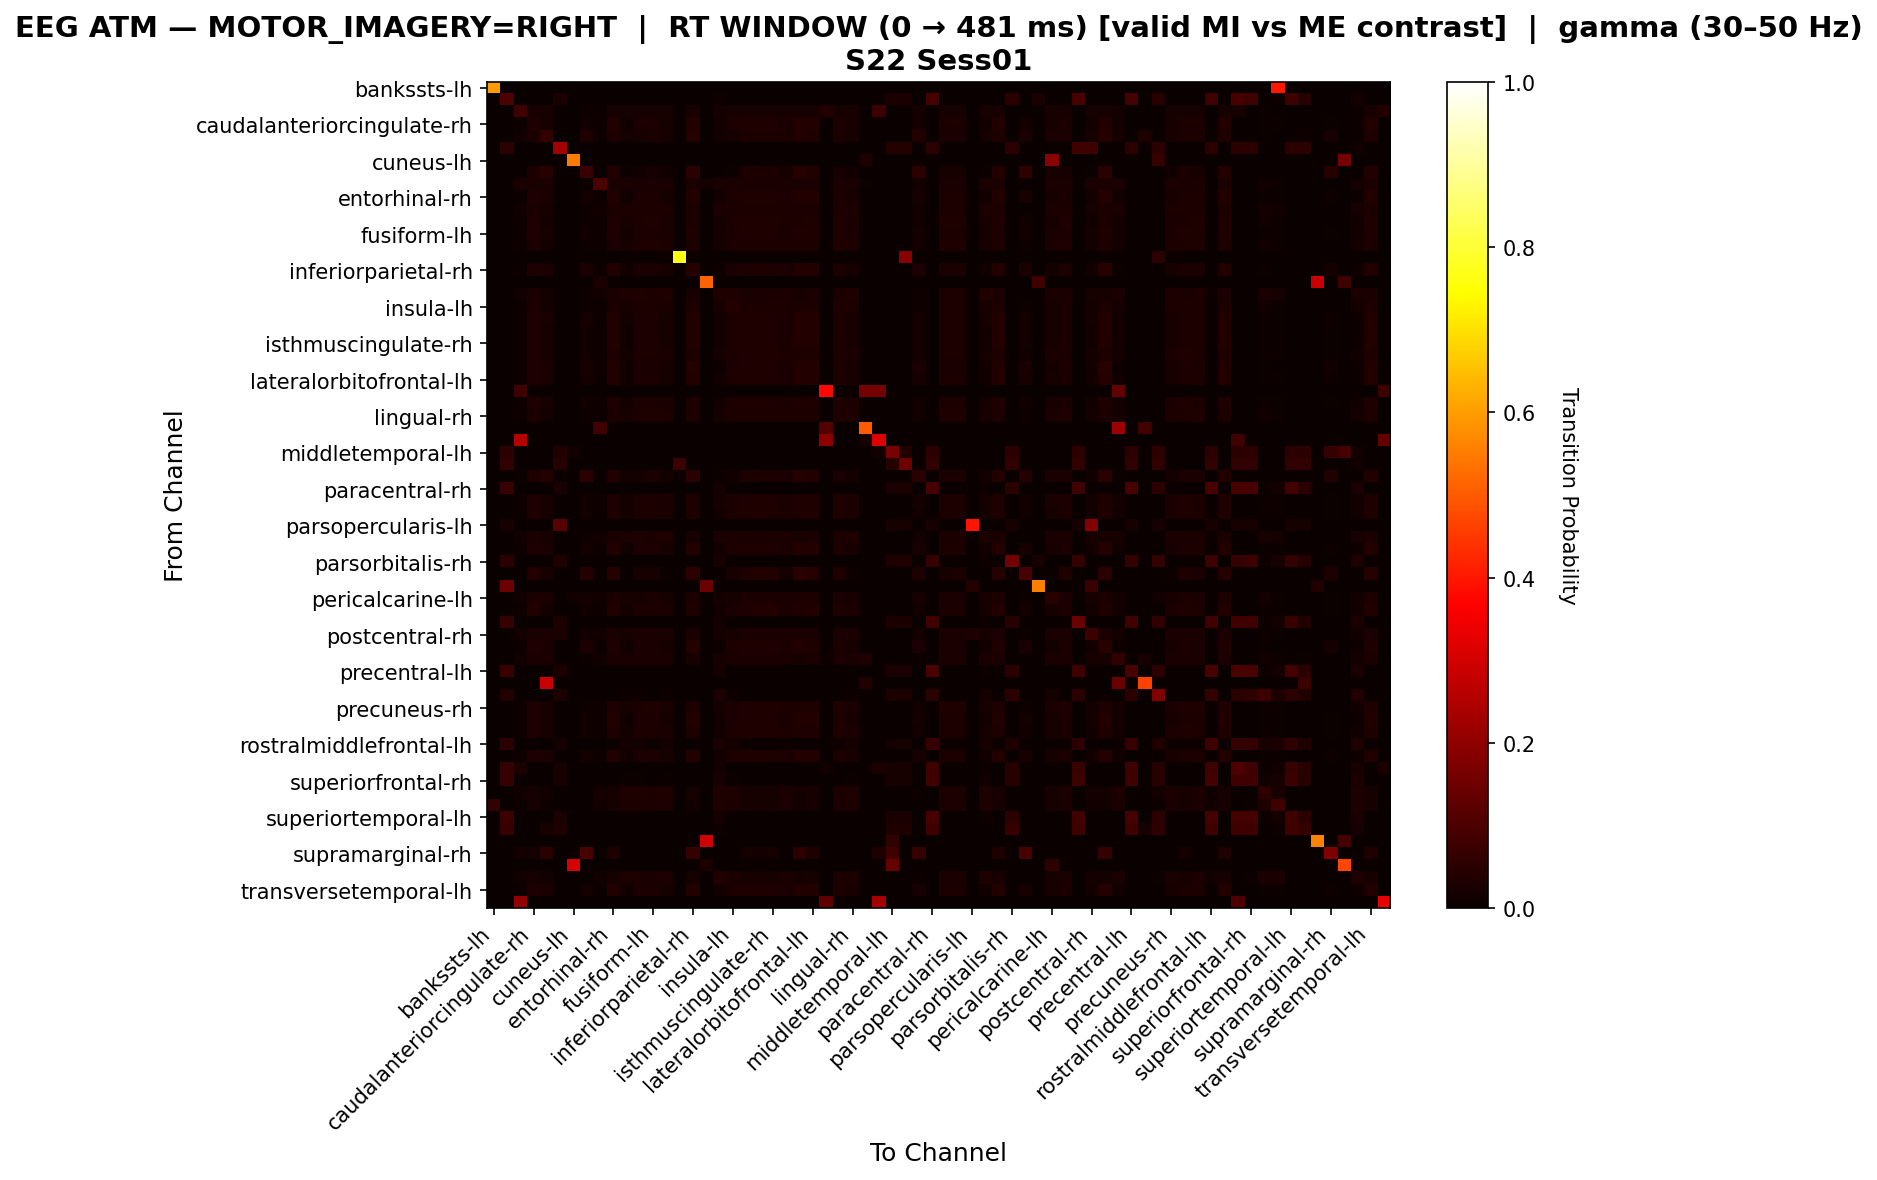

Data behind this chart, as committed beside it:
, bankssts-lh, bankssts-rh, caudalanteriorcingulate-lh, caudalanteriorcingulate-rh, caudalmiddlefrontal-lh, caudalmiddlefrontal-rh, cuneus-lh, cuneus-rh, entorhinal-lh, entorhinal-rh, frontalpole-lh, frontalpole-rh, fusiform-lh, fusiform-rh, inferiorparietal-lh, inferiorparietal-rh, inferiortemporal-lh, inferiortemporal-rh, insula-lh, insula-rh, isthmuscingulate-lh, isthmuscingulate-rh, lateraloccipital-lh
bankssts-lh, 0.6, 0.0, 0.0, 0.0, 0.0, 0.0, 0.0, 0.0, 0.0, 0.0, 0.0, 0.0, 0.0, 0.0, 0.0, 0.0, 0.0, 0.0, 0.0, 0.0, 0.0, 0.0, 0.0
bankssts-rh, 0.0, 0.1, 0.0, 0.0, 0.0, 0.02727, 0.0, 0.0, 0.0, 0.0, 0.0, 0.0, 0.0, 0.0, 0.0, 0.0, 0.0, 0.009091, 0.0, 0.0, 0.0, 0.0, 0.0
caudalanteriorcingulate-lh, 0.0, 0.0, 0.08197, 0.02186, 0.02186, 0.0, 0.0, 0.01093, 0.01093, 0.02186, 0.02186, 0.02186, 0.02186, 0.02186, 0.0, 0.02186, 0.0, 0.01639, 0.02186, 0.02186, 0.02186, 0.02186, 0.02186
caudalanteriorcingulate-rh, 0.0, 0.0, 0.01034, 0.03359, 0.02326, 0.0, 0.0, 0.0155, 0.01034, 0.03618, 0.0155, 0.02584, 0.02842, 0.02326, 0.0, 0.03618, 0.0, 0.01292, 0.02842, 0.03359, 0.03359, 0.03359, 0.02584
caudalmiddlefrontal-lh, 0.0, 0.0, 0.01172, 0.02734, 0.05859, 0.0, 0.0, 0.03125, 0.007812, 0.03125, 0.01562, 0.01953, 0.02344, 0.01953, 0.0, 0.03906, 0.0, 0.01172, 0.01562, 0.02734, 0.02734, 0.02734, 0.02344
caudalmiddlefrontal-rh, 0.0, 0.05263, 0.0, 0.0, 0.0, 0.2237, 0.0, 0.0, 0.0, 0.0, 0.0, 0.0, 0.0, 0.0, 0.0, 0.0, 0.0, 0.0, 0.0, 0.0, 0.0, 0.0, 0.0
cuneus-lh, 0.0, 0.0, 0.0, 0.0, 0.0, 0.0, 0.5484, 0.0, 0.0, 0.0, 0.0, 0.0, 0.0, 0.0, 0.0, 0.0, 0.0, 0.0, 0.0, 0.0, 0.0, 0.0, 0.0
cuneus-rh, 0.0, 0.0, 0.0, 0.02899, 0.04348, 0.0, 0.0, 0.07246, 0.0, 0.03623, 0.007246, 0.01449, 0.02174, 0.01449, 0.0, 0.05072, 0.0, 0.0, 0.007246, 0.02899, 0.02899, 0.02899, 0.02174
entorhinal-lh, 0.0, 0.0, 0.02484, 0.02484, 0.02484, 0.0, 0.0, 0.006211, 0.09938, 0.02484, 0.02484, 0.02484, 0.02484, 0.02484, 0.0, 0.02484, 0.01863, 0.02484, 0.02484, 0.02484, 0.02484, 0.02484, 0.02484
entorhinal-rh, 0.0, 0.0, 0.01013, 0.03291, 0.02532, 0.0, 0.0, 0.01772, 0.01013, 0.03544, 0.01519, 0.02532, 0.02785, 0.02278, 0.0, 0.03797, 0.0, 0.01266, 0.02785, 0.03291, 0.03291, 0.03291, 0.02532
frontalpole-lh, 0.0, 0.0, 0.01379, 0.02759, 0.02069, 0.0, 0.0, 0.01034, 0.01379, 0.02759, 0.02759, 0.03103, 0.03103, 0.03103, 0.0, 0.02414, 0.0, 0.02414, 0.02759, 0.02759, 0.02759, 0.02759, 0.03103
frontalpole-rh, 0.0, 0.0, 0.009901, 0.03218, 0.01733, 0.0, 0.0, 0.009901, 0.009901, 0.03218, 0.0198, 0.0297, 0.03218, 0.02723, 0.0, 0.0297, 0.0, 0.01733, 0.0297, 0.03218, 0.03218, 0.03218, 0.0297
fusiform-lh, 0.0, 0.0, 0.01064, 0.03457, 0.02128, 0.0, 0.0, 0.0133, 0.01064, 0.03457, 0.01862, 0.0266, 0.02926, 0.02394, 0.0, 0.03191, 0.0, 0.01596, 0.0266, 0.03457, 0.03457, 0.03457, 0.0266
fusiform-rh, 0.0, 0.0, 0.01099, 0.03022, 0.01923, 0.0, 0.0, 0.01099, 0.01099, 0.03022, 0.02198, 0.03022, 0.03297, 0.02747, 0.0, 0.02747, 0.0, 0.01923, 0.02747, 0.03022, 0.03022, 0.03022, 0.03022
inferiorparietal-lh, 0.0, 0.0, 0.0, 0.0, 0.0, 0.0, 0.0, 0.0, 0.0, 0.0, 0.0, 0.0, 0.0, 0.0, 0.7619, 0.0, 0.0, 0.0, 0.0, 0.0, 0.0, 0.0, 0.0
inferiorparietal-rh, 0.0, 0.0, 0.01084, 0.03252, 0.0271, 0.0, 0.0, 0.02439, 0.00813, 0.03523, 0.01355, 0.02439, 0.0271, 0.02168, 0.0, 0.04065, 0.0, 0.01084, 0.0271, 0.03252, 0.03252, 0.03252, 0.02439
inferiortemporal-lh, 0.0, 0.0, 0.0, 0.0, 0.0, 0.0, 0.0, 0.0, 0.02857, 0.0, 0.0, 0.0, 0.0, 0.0, 0.0, 0.0, 0.5143, 0.0, 0.0, 0.0, 0.0, 0.0, 0.0
inferiortemporal-rh, 0.0, 0.0, 0.01429, 0.025, 0.01786, 0.0, 0.0, 0.007143, 0.01429, 0.025, 0.03214, 0.03214, 0.02857, 0.03214, 0.0, 0.02143, 0.0, 0.03214, 0.03214, 0.025, 0.025, 0.025, 0.02857
insula-lh, 0.0, 0.0, 0.01127, 0.03099, 0.0169, 0.0, 0.0, 0.008451, 0.01127, 0.03099, 0.02254, 0.03099, 0.03099, 0.02817, 0.0, 0.02817, 0.0, 0.01972, 0.03662, 0.03099, 0.03099, 0.03099, 0.02817
insula-rh, 0.0, 0.0, 0.01108, 0.03324, 0.02493, 0.0, 0.0, 0.01662, 0.01108, 0.03601, 0.01662, 0.02493, 0.0277, 0.02216, 0.0, 0.03601, 0.0, 0.01385, 0.0277, 0.03324, 0.03324, 0.03324, 0.02493
isthmuscingulate-lh, 0.0, 0.0, 0.01034, 0.03359, 0.02326, 0.0, 0.0, 0.0155, 0.01034, 0.03618, 0.0155, 0.02584, 0.02842, 0.02326, 0.0, 0.03618, 0.0, 0.01292, 0.02842, 0.03359, 0.03359, 0.03359, 0.02584
isthmuscingulate-rh, 0.0, 0.0, 0.01034, 0.03359, 0.02326, 0.0, 0.0, 0.0155, 0.01034, 0.03618, 0.0155, 0.02584, 0.02842, 0.02326, 0.0, 0.03618, 0.0, 0.01292, 0.02842, 0.03359, 0.03359, 0.03359, 0.02584
lateraloccipital-lh, 0.0, 0.0, 0.01105, 0.03315, 0.0221, 0.0, 0.0, 0.01381, 0.01105, 0.03315, 0.01934, 0.02762, 0.03039, 0.02486, 0.0, 0.03039, 0.0, 0.01657, 0.02486, 0.03315, 0.03315, 0.03315, 0.02762
lateraloccipital-rh, 0.0, 0.0, 0.01093, 0.03279, 0.02732, 0.0, 0.0, 0.02186, 0.008197, 0.03552, 0.01366, 0.02459, 0.02732, 0.02186, 0.0, 0.04098, 0.0, 0.01093, 0.02732, 0.03279, 0.03279, 0.03279, 0.02459
lateralorbitofrontal-lh, 0.0, 0.0, 0.01013, 0.03291, 0.02532, 0.0, 0.0, 0.01772, 0.01013, 0.03544, 0.01519, 0.02532, 0.02785, 0.02278, 0.0, 0.03797, 0.0, 0.01266, 0.02785, 0.03291, 0.03291, 0.03291, 0.02532
lateralorbitofrontal-rh, 0.0, 0.0, 0.08108, 0.0, 0.0, 0.0, 0.0, 0.0, 0.0, 0.0, 0.0, 0.0, 0.0, 0.0, 0.0, 0.0, 0.0, 0.0, 0.0, 0.0, 0.0, 0.0, 0.0
lingual-lh, 0.0, 0.0, 0.009901, 0.03465, 0.0198, 0.0, 0.0, 0.01238, 0.009901, 0.03465, 0.01733, 0.02723, 0.0297, 0.02475, 0.0, 0.03218, 0.0, 0.01485, 0.0297, 0.03465, 0.03465, 0.03465, 0.02723
lingual-rh, 0.0, 0.0, 0.01099, 0.03022, 0.01923, 0.0, 0.0, 0.01099, 0.01099, 0.03022, 0.02198, 0.03022, 0.03297, 0.02747, 0.0, 0.02747, 0.0, 0.01923, 0.02747, 0.03022, 0.03022, 0.03022, 0.03022
medialorbitofrontal-lh, 0.0, 0.0, 0.0, 0.0, 0.0, 0.0, 0.0, 0.0, 0.08333, 0.0, 0.0, 0.0, 0.0, 0.0, 0.0, 0.0, 0.0, 0.0, 0.0, 0.0, 0.0, 0.0, 0.0
medialorbitofrontal-rh, 0.0, 0.0, 0.2549, 0.0, 0.0, 0.0, 0.0, 0.0, 0.0, 0.0, 0.0, 0.0, 0.0, 0.0, 0.0, 0.0, 0.0, 0.0, 0.0, 0.0, 0.0, 0.0, 0.0
middletemporal-lh, 0.0, 0.05128, 0.0, 0.0, 0.0, 0.03846, 0.01282, 0.0, 0.0, 0.0, 0.0, 0.0, 0.0, 0.0, 0.0, 0.0, 0.0, 0.0, 0.0, 0.0, 0.0, 0.0, 0.0
middletemporal-rh, 0.0, 0.06061, 0.0, 0.0, 0.0, 0.04545, 0.0, 0.0, 0.0, 0.0, 0.0, 0.0, 0.0, 0.0, 0.07576, 0.0, 0.0, 0.0, 0.0, 0.0, 0.0, 0.0, 0.0
paracentral-lh, 0.0, 0.0, 0.005882, 0.02941, 0.04118, 0.0, 0.0, 0.05294, 0.0, 0.03529, 0.01176, 0.01765, 0.02353, 0.01765, 0.0, 0.04706, 0.0, 0.005882, 0.01176, 0.02941, 0.02941, 0.02941, 0.02353
paracentral-rh, 0.0, 0.07143, 0.0, 0.0, 0.0, 0.02381, 0.0, 0.0, 0.0, 0.0, 0.0, 0.0, 0.0, 0.0, 0.0, 0.0, 0.0, 0.01587, 0.0, 0.0, 0.0, 0.0, 0.0
parahippocampal-lh, 0.0, 0.0, 0.01064, 0.03457, 0.02128, 0.0, 0.0, 0.0133, 0.01064, 0.03457, 0.01862, 0.0266, 0.02926, 0.02394, 0.0, 0.03191, 0.0, 0.01596, 0.0266, 0.03457, 0.03457, 0.03457, 0.0266
parahippocampal-rh, 0.0, 0.0, 0.00995, 0.03483, 0.0199, 0.0, 0.0, 0.01244, 0.00995, 0.03483, 0.01741, 0.02736, 0.02985, 0.02488, 0.0, 0.03234, 0.0, 0.01493, 0.02736, 0.03483, 0.03483, 0.03483, 0.02736
parsopercularis-lh, 0.0, 0.02326, 0.0, 0.0, 0.0, 0.1163, 0.0, 0.0, 0.0, 0.0, 0.0, 0.0, 0.0, 0.0, 0.0, 0.0, 0.0, 0.0, 0.0, 0.0, 0.0, 0.0, 0.0
parsopercularis-rh, 0.0, 0.0, 0.01329, 0.02658, 0.01993, 0.0, 0.0, 0.009967, 0.01329, 0.02658, 0.0299, 0.03322, 0.0299, 0.03322, 0.0, 0.02326, 0.0, 0.02658, 0.0299, 0.02658, 0.02658, 0.02658, 0.0299
parsorbitalis-lh, 0.0, 0.0, 0.01013, 0.03291, 0.02532, 0.0, 0.0, 0.01772, 0.01013, 0.03544, 0.01519, 0.02532, 0.02785, 0.02278, 0.0, 0.03797, 0.0, 0.01266, 0.02785, 0.03291, 0.03291, 0.03291, 0.02532
parsorbitalis-rh, 0.0, 0.05319, 0.0, 0.0, 0.0, 0.03191, 0.0, 0.0, 0.0, 0.0, 0.0, 0.0, 0.0, 0.0, 0.0, 0.0, 0.0, 0.02128, 0.0, 0.0, 0.0, 0.0, 0.0
parstriangularis-lh, 0.0, 0.0, 0.0, 0.03665, 0.02094, 0.0, 0.0, 0.04188, 0.0, 0.04188, 0.0, 0.02094, 0.02094, 0.01047, 0.0, 0.05236, 0.0, 0.0, 0.02094, 0.03141, 0.03665, 0.03665, 0.01571
parstriangularis-rh, 0.0, 0.1481, 0.0, 0.0, 0.0, 0.0, 0.0, 0.0, 0.0, 0.0, 0.0, 0.0, 0.0, 0.0, 0.0, 0.0, 0.1481, 0.0, 0.0, 0.0, 0.0, 0.0, 0.0
pericalcarine-lh, 0.0, 0.0, 0.01338, 0.0301, 0.02676, 0.0, 0.01338, 0.01672, 0.01338, 0.0301, 0.02007, 0.02341, 0.02676, 0.02341, 0.0, 0.0301, 0.0, 0.01672, 0.02007, 0.0301, 0.0301, 0.0301, 0.02676
pericalcarine-rh, 0.0, 0.0, 0.009524, 0.03571, 0.01905, 0.0, 0.0, 0.0119, 0.009524, 0.03571, 0.01667, 0.02857, 0.02857, 0.02381, 0.0, 0.03333, 0.0, 0.01429, 0.02619, 0.03333, 0.03571, 0.03571, 0.02619
postcentral-lh, 0.0, 0.06422, 0.0, 0.0, 0.0, 0.02752, 0.0, 0.0, 0.0, 0.0, 0.0, 0.0, 0.0, 0.0, 0.0, 0.0, 0.0, 0.01835, 0.0, 0.0, 0.0, 0.0, 0.0
postcentral-rh, 0.0, 0.0, 0.01717, 0.02575, 0.02575, 0.03004, 0.0, 0.01288, 0.01288, 0.02575, 0.02146, 0.02575, 0.02575, 0.02575, 0.0, 0.02575, 0.0, 0.01717, 0.02146, 0.02575, 0.02575, 0.02575, 0.02575
posteriorcingulate-lh, 0.0, 0.0, 0.01081, 0.03243, 0.02703, 0.0, 0.0, 0.02432, 0.008108, 0.03514, 0.01351, 0.02432, 0.02703, 0.02162, 0.0, 0.04054, 0.0, 0.01081, 0.02973, 0.03243, 0.03243, 0.03243, 0.02432
posteriorcingulate-rh, 0.0, 0.0, 0.01449, 0.02536, 0.02899, 0.0, 0.0, 0.007246, 0.01449, 0.02536, 0.02536, 0.02536, 0.02536, 0.02536, 0.0, 0.02174, 0.0, 0.02174, 0.02536, 0.02536, 0.02536, 0.02536, 0.02536
precentral-lh, 0.0, 0.07143, 0.0, 0.0, 0.0, 0.02381, 0.0, 0.0, 0.0, 0.0, 0.0, 0.0, 0.0, 0.0, 0.0, 0.0, 0.0, 0.01587, 0.0, 0.0, 0.0, 0.0, 0.0
precentral-rh, 0.0, 0.0, 0.0, 0.0, 0.2857, 0.0, 0.0, 0.0, 0.0, 0.0, 0.0, 0.0, 0.0, 0.0, 0.0, 0.0, 0.0, 0.0, 0.0, 0.0, 0.0, 0.0, 0.0
precuneus-lh, 0.0, 0.03774, 0.0, 0.0, 0.0, 0.0283, 0.0, 0.0, 0.0, 0.0, 0.009434, 0.009434, 0.0, 0.009434, 0.0, 0.0, 0.0, 0.0283, 0.009434, 0.0, 0.0, 0.0, 0.0
precuneus-rh, 0.0, 0.0, 0.01163, 0.03198, 0.02035, 0.0, 0.0, 0.01163, 0.01163, 0.03198, 0.02035, 0.02907, 0.03198, 0.02616, 0.0, 0.02907, 0.0, 0.01744, 0.02616, 0.03198, 0.03198, 0.03198, 0.02907
rostralanteriorcingulate-lh, 0.0, 0.0, 0.01039, 0.03377, 0.02338, 0.0, 0.0, 0.01558, 0.01039, 0.03636, 0.01558, 0.02597, 0.02857, 0.02338, 0.0, 0.03636, 0.0, 0.01299, 0.02597, 0.03377, 0.03377, 0.03377, 0.02597
rostralanteriorcingulate-rh, 0.0, 0.0, 0.00995, 0.03483, 0.0199, 0.0, 0.0, 0.01244, 0.00995, 0.03483, 0.01741, 0.02736, 0.02985, 0.02488, 0.0, 0.03234, 0.0, 0.01493, 0.02736, 0.03483, 0.03483, 0.03483, 0.02736
rostralmiddlefrontal-lh, 0.0, 0.04737, 0.0, 0.005263, 0.0, 0.01579, 0.0, 0.0, 0.0, 0.005263, 0.01579, 0.01579, 0.01053, 0.01579, 0.0, 0.0, 0.0, 0.02632, 0.01579, 0.005263, 0.005263, 0.005263, 0.01053
rostralmiddlefrontal-rh, 0.0, 0.0, 0.01013, 0.03291, 0.02532, 0.0, 0.0, 0.01772, 0.01013, 0.03544, 0.01519, 0.02532, 0.02785, 0.02278, 0.0, 0.03797, 0.0, 0.01266, 0.02785, 0.03291, 0.03291, 0.03291, 0.02532
superiorfrontal-lh, 0.0, 0.06569, 0.0292, 0.0, 0.0, 0.0219, 0.0, 0.0, 0.0, 0.0, 0.0, 0.0, 0.0, 0.0, 0.0, 0.0, 0.0, 0.0146, 0.0, 0.0, 0.0, 0.0, 0.0
superiorfrontal-rh, 0.0, 0.0687, 0.0, 0.0, 0.0, 0.0229, 0.0, 0.0, 0.0, 0.0, 0.007634, 0.007634, 0.0, 0.007634, 0.0, 0.0, 0.0, 0.0229, 0.007634, 0.0, 0.0, 0.0, 0.0
superiorparietal-lh, 0.0, 0.0, 0.01402, 0.02336, 0.01402, 0.0, 0.0, 0.0, 0.01869, 0.02336, 0.03271, 0.03271, 0.02804, 0.03271, 0.0, 0.01869, 0.0, 0.03271, 0.03271, 0.02336, 0.02336, 0.02336, 0.02804
superiorparietal-rh, 0.06, 0.0, 0.01, 0.02, 0.01, 0.0, 0.0, 0.0, 0.015, 0.02, 0.03, 0.03, 0.025, 0.03, 0.0, 0.015, 0.0, 0.035, 0.03, 0.02, 0.02, 0.02, 0.025
... 8 more rows
